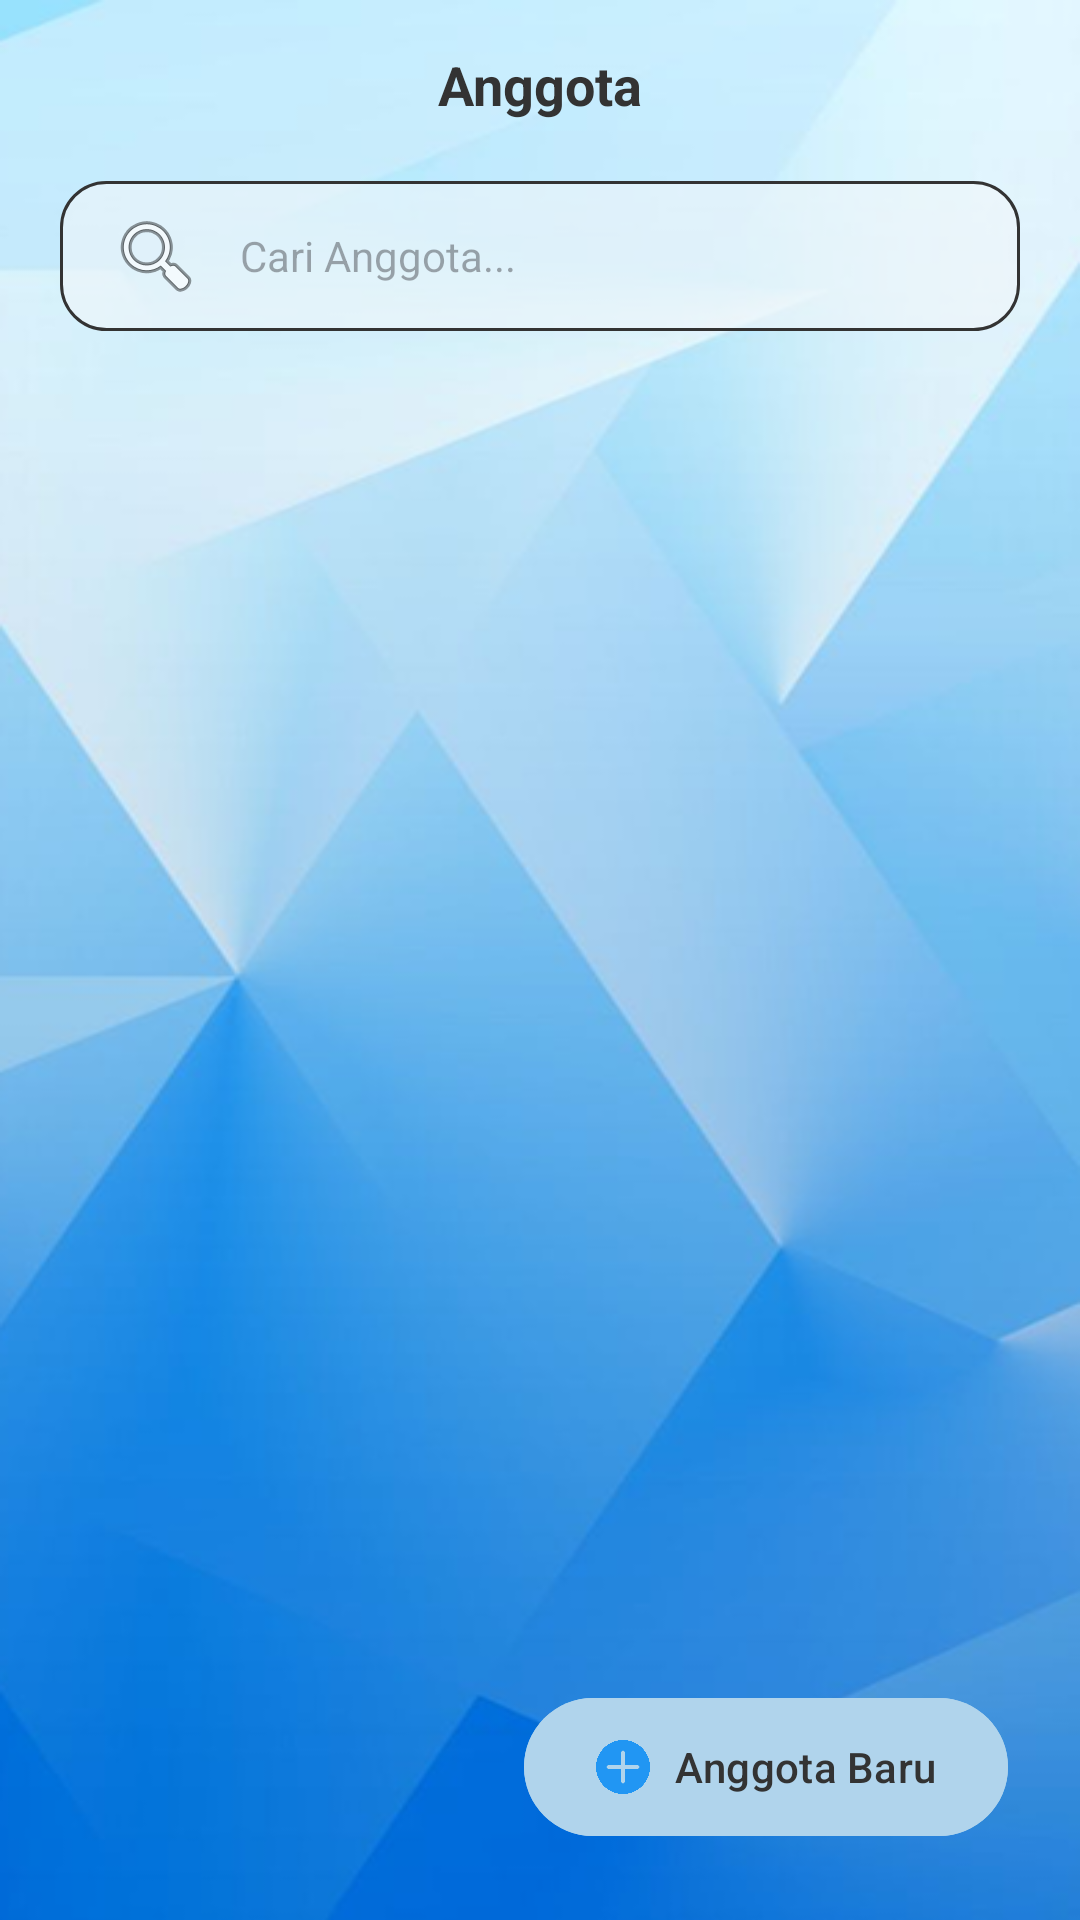

Android layout source for this screen:
<!-- AndroidManifest.xml: application theme Theme.KasKelasApp -->
<!-- res/layout/activity_anggota.xml -->
<?xml version="1.0" encoding="utf-8"?>
<androidx.constraintlayout.widget.ConstraintLayout
    xmlns:android="http://schemas.android.com/apk/res/android"
    xmlns:app="http://schemas.android.com/apk/res-auto"
    xmlns:tools="http://schemas.android.com/tools"
    android:layout_width="match_parent"
    android:layout_height="match_parent"
    android:background="@drawable/background">

    <ImageView
        android:id="@+id/btnBackAnggota"
        android:layout_width="32dp"
        android:layout_height="32dp"
        android:layout_marginStart="20dp"
        android:layout_marginTop="12dp"
        android:contentDescription="back"
        android:src="@drawable/ic_back"
        app:layout_constraintStart_toStartOf="parent"
        app:layout_constraintTop_toTopOf="parent"
        app:tint="#333333" />

    <TextView
        android:id="@+id/tvHeaderAnggota"
        android:layout_width="wrap_content"
        android:layout_height="wrap_content"
        android:layout_marginTop="16dp"
        android:text="Anggota"
        android:textColor="#333333"
        android:textSize="18sp"
        android:textStyle="bold"
        app:layout_constraintEnd_toEndOf="parent"
        app:layout_constraintStart_toStartOf="parent"
        app:layout_constraintTop_toTopOf="parent" />

    <EditText
        android:id="@+id/etSearchAnggota"
        android:layout_width="match_parent"
        android:layout_height="50dp"
        android:layout_marginHorizontal="20dp"
        android:layout_marginTop="20dp"
        android:background="@drawable/bg_search_white"
        android:drawableStart="@android:drawable/ic_menu_search"
        android:drawablePadding="12dp"
        android:hint="Cari Anggota..."
        android:paddingHorizontal="16dp"
        android:textSize="14sp"
        android:inputType="text"
        android:imeOptions="actionSearch"
        android:singleLine="true"
        app:layout_constraintTop_toBottomOf="@id/tvHeaderAnggota" />

    <androidx.recyclerview.widget.RecyclerView
        android:id="@+id/rvDaftarAnggota"
        android:layout_width="match_parent"
        android:layout_height="0dp"
        android:layout_marginTop="12dp"
        android:clipToPadding="false"
        android:paddingBottom="80dp"
        app:layout_constraintBottom_toBottomOf="parent"
        app:layout_constraintTop_toBottomOf="@id/etSearchAnggota"
        tools:listitem="@layout/item_anggota_edit" />

    <com.google.android.material.button.MaterialButton
        android:id="@+id/btnTambahAnggotaBaru"
        android:layout_width="wrap_content"
        android:layout_height="54dp"
        android:layout_margin="24dp"
        android:text="Anggota Baru"
        android:textAllCaps="false"
        android:textColor="#333333"
        android:backgroundTint="#B0D4EC"
        app:cornerRadius="27dp"
        app:icon="@drawable/blue_add"
        app:iconTint="#2196F3"
        app:layout_constraintBottom_toBottomOf="parent"
        app:layout_constraintEnd_toEndOf="parent" />

</androidx.constraintlayout.widget.ConstraintLayout>
<!-- res/layout/item_anggota_edit.xml (included above) -->
<?xml version="1.0" encoding="utf-8"?>
<androidx.cardview.widget.CardView
    xmlns:android="http://schemas.android.com/apk/res/android"
    xmlns:app="http://schemas.android.com/apk/res-auto"
    android:layout_width="match_parent"
    android:layout_height="wrap_content"
    android:layout_marginHorizontal="20dp"
    android:layout_marginVertical="8dp"
    app:cardCornerRadius="25dp"
    app:cardElevation="0dp"
    app:cardBackgroundColor="#95B0D4EC">

    <androidx.constraintlayout.widget.ConstraintLayout
        android:layout_width="match_parent"
        android:layout_height="match_parent"
        android:padding="16dp">

        <ImageView
            android:id="@+id/imgIconEdit"
            android:layout_width="40dp"
            android:layout_height="40dp"
            android:src="@drawable/user"
            app:layout_constraintBottom_toBottomOf="parent"
            app:layout_constraintStart_toStartOf="parent"
            app:layout_constraintTop_toTopOf="parent" />

        <LinearLayout
            android:layout_width="0dp"
            android:layout_height="wrap_content"
            android:layout_marginStart="12dp"
            android:layout_marginEnd="8dp"
            android:orientation="vertical"
            app:layout_constraintBottom_toBottomOf="parent"
            app:layout_constraintEnd_toStartOf="@+id/ivChevron"
            app:layout_constraintStart_toEndOf="@id/imgIconEdit"
            app:layout_constraintTop_toTopOf="parent">

            <TextView
                android:id="@+id/tvNamaEdit"
                android:layout_width="wrap_content"
                android:layout_height="wrap_content"
                android:text="Nama Anggota"
                android:textColor="#333333"
                android:textSize="15sp"
                android:textStyle="bold" />

            <TextView
                android:id="@+id/tvIdEdit"
                android:layout_width="wrap_content"
                android:layout_height="wrap_content"
                android:text="ID: 2024001"
                android:textColor="#555555"
                android:textSize="12sp" />
        </LinearLayout>

        <ImageView
            android:id="@+id/ivChevron"
            android:layout_width="24dp"
            android:layout_height="24dp"
            android:src="@drawable/ic_chevron_right"
            app:layout_constraintBottom_toBottomOf="parent"
            app:layout_constraintEnd_toEndOf="parent"
            app:layout_constraintTop_toTopOf="parent"
            app:tint="#6BA5C1" />

    </androidx.constraintlayout.widget.ConstraintLayout>
</androidx.cardview.widget.CardView>
<!-- resources referenced by this layout -->
<resources>
  <!-- drawable background: png bitmap (drawable, 162466 bytes) -->
  <!-- drawable bg_search_white (drawable) -->
  <shape xmlns:android="http://schemas.android.com/apk/res/android">
      <solid android:color="#99F2F7FB" /> <stroke android:width="1dp" android:color="#333333" /> <corners android:radius="15dp" />
  </shape>
  <!-- drawable blue_add: png bitmap (drawable, 12599 bytes) -->
  <style name="Theme.KasKelasApp" parent="Base.Theme.KasKelasApp" />
  <style name="Base.Theme.KasKelasApp" parent="Theme.Material3.DayNight.NoActionBar">
          
          
      </style>
</resources>
